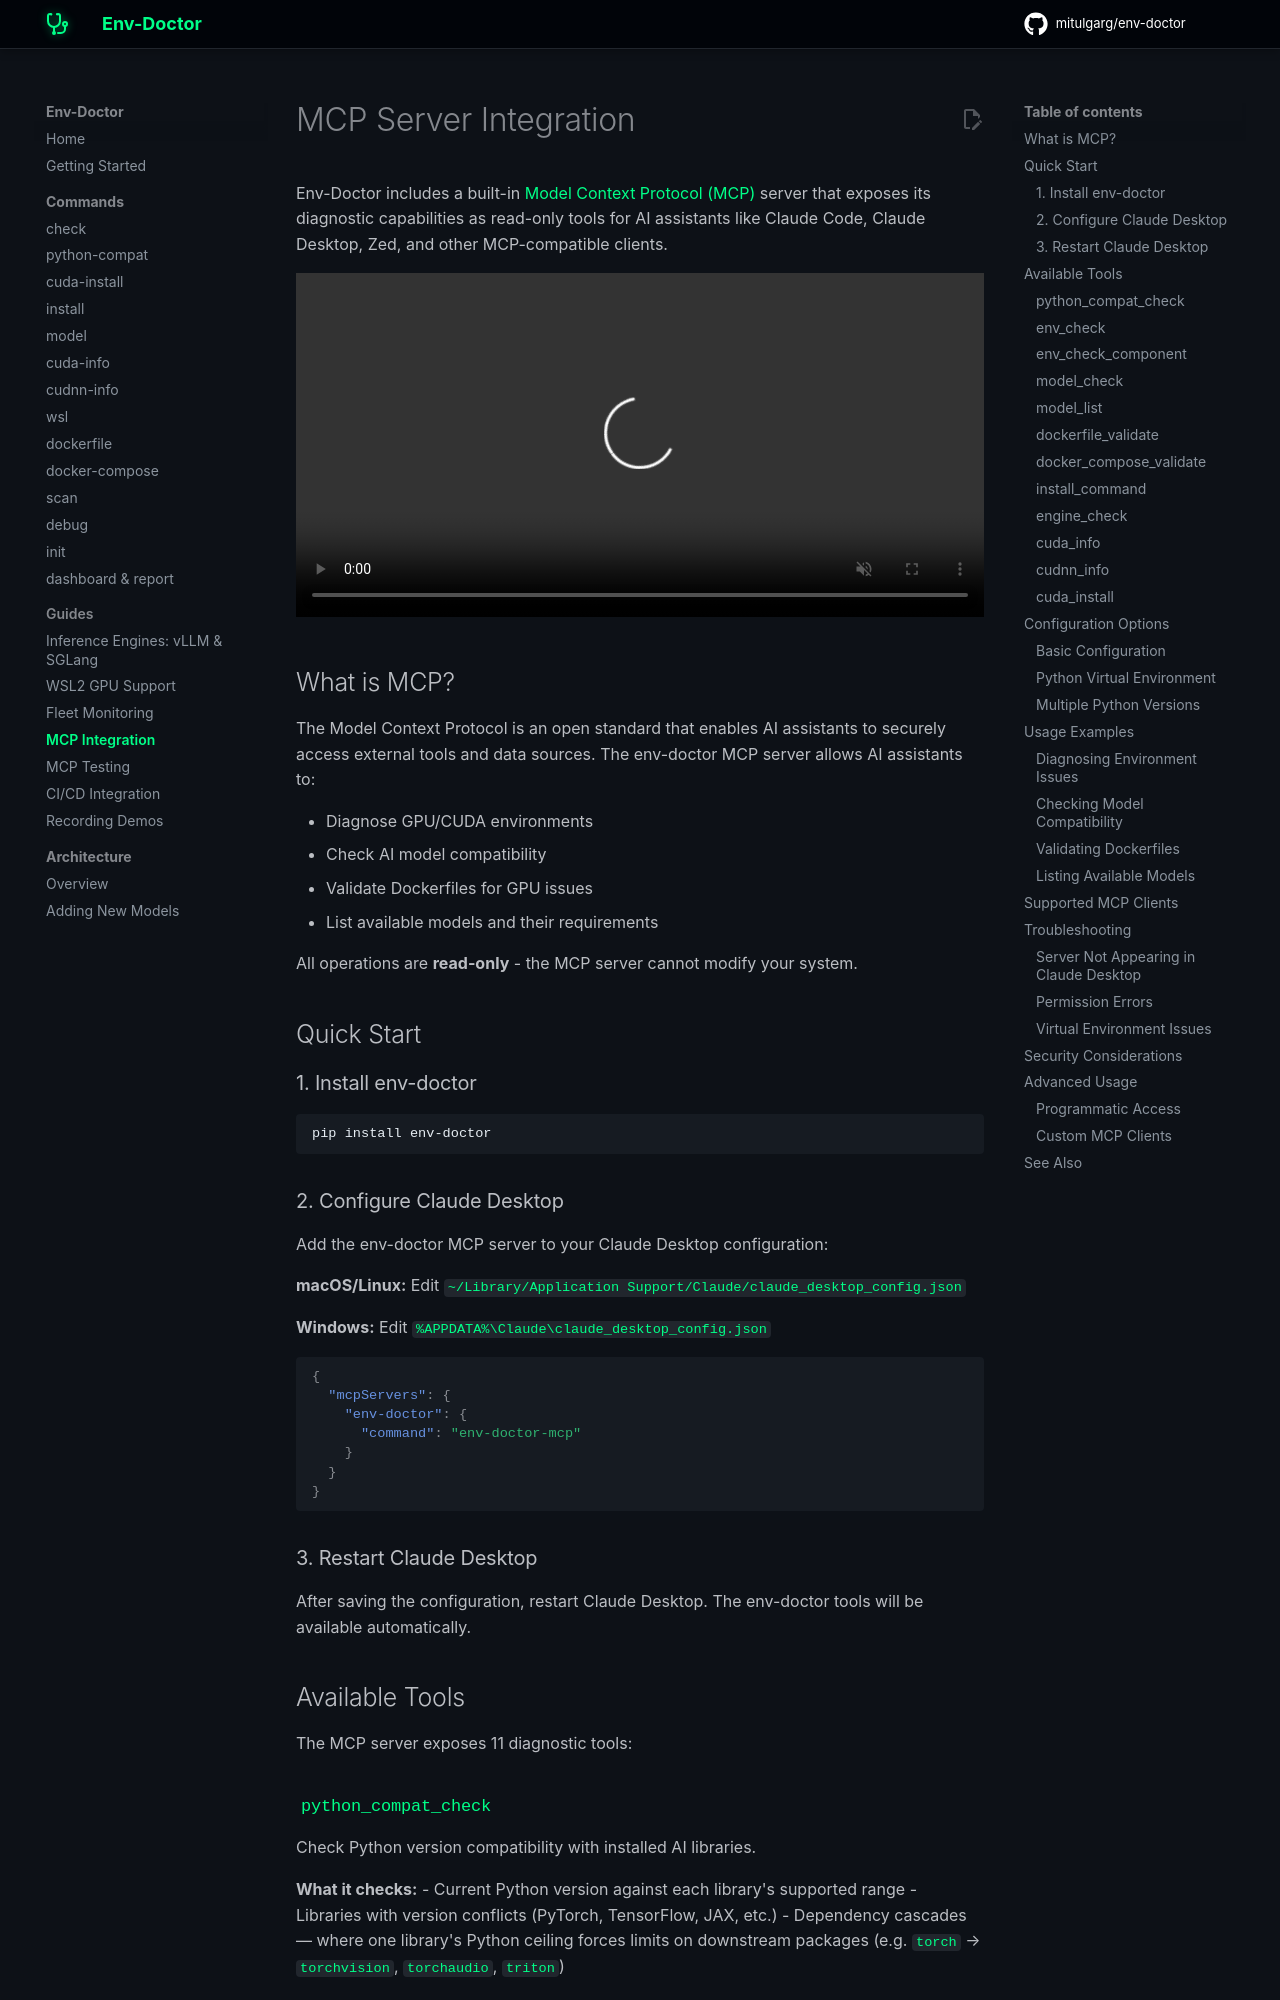

repository: mitulgarg/env-doctor · page: guides/mcp-integration/index.html · generator: mkdocs

# MCP Server Integration

Env-Doctor includes a built-in [Model Context Protocol (MCP)](https://modelcontextprotocol.io) server that exposes its diagnostic capabilities as read-only tools for AI assistants like Claude Code, Claude Desktop, Zed, and other MCP-compatible clients.

<video src="https://github.com/user-attachments/assets/7e761c28-1f44-44a0-8dfd-cf06cb9939a2" autoplay loop muted playsinline width="100%"></video>

## What is MCP?

The Model Context Protocol is an open standard that enables AI assistants to securely access external tools and data sources. The env-doctor MCP server allows AI assistants to:

- Diagnose GPU/CUDA environments
- Check AI model compatibility
- Validate Dockerfiles for GPU issues
- List available models and their requirements

All operations are **read-only** - the MCP server cannot modify your system.

## Quick Start

### 1. Install env-doctor

```bash
pip install env-doctor
```

### 2. Configure Claude Desktop

Add the env-doctor MCP server to your Claude Desktop configuration:

**macOS/Linux:**
Edit `~/Library/Application Support/Claude/claude_desktop_config.json`

**Windows:**
Edit `%APPDATA%\Claude\claude_desktop_config.json`

```json
{
  "mcpServers": {
    "env-doctor": {
      "command": "env-doctor-mcp"
    }
  }
}
```

### 3. Restart Claude Desktop

After saving the configuration, restart Claude Desktop. The env-doctor tools will be available automatically.

## Available Tools

The MCP server exposes 11 diagnostic tools:

### `python_compat_check`

Check Python version compatibility with installed AI libraries.

**What it checks:**
- Current Python version against each library's supported range
- Libraries with version conflicts (PyTorch, TensorFlow, JAX, etc.)
- Dependency cascades — where one library's Python ceiling forces limits on downstream packages (e.g. `torch` → `torchvision`, `torchaudio`, `triton`)

**Returns:** Python version, list of conflicts with notes, cascade impacts, and recommendations.

**Example prompt:**
> "Is my Python version compatible with my installed AI libraries?"

---
